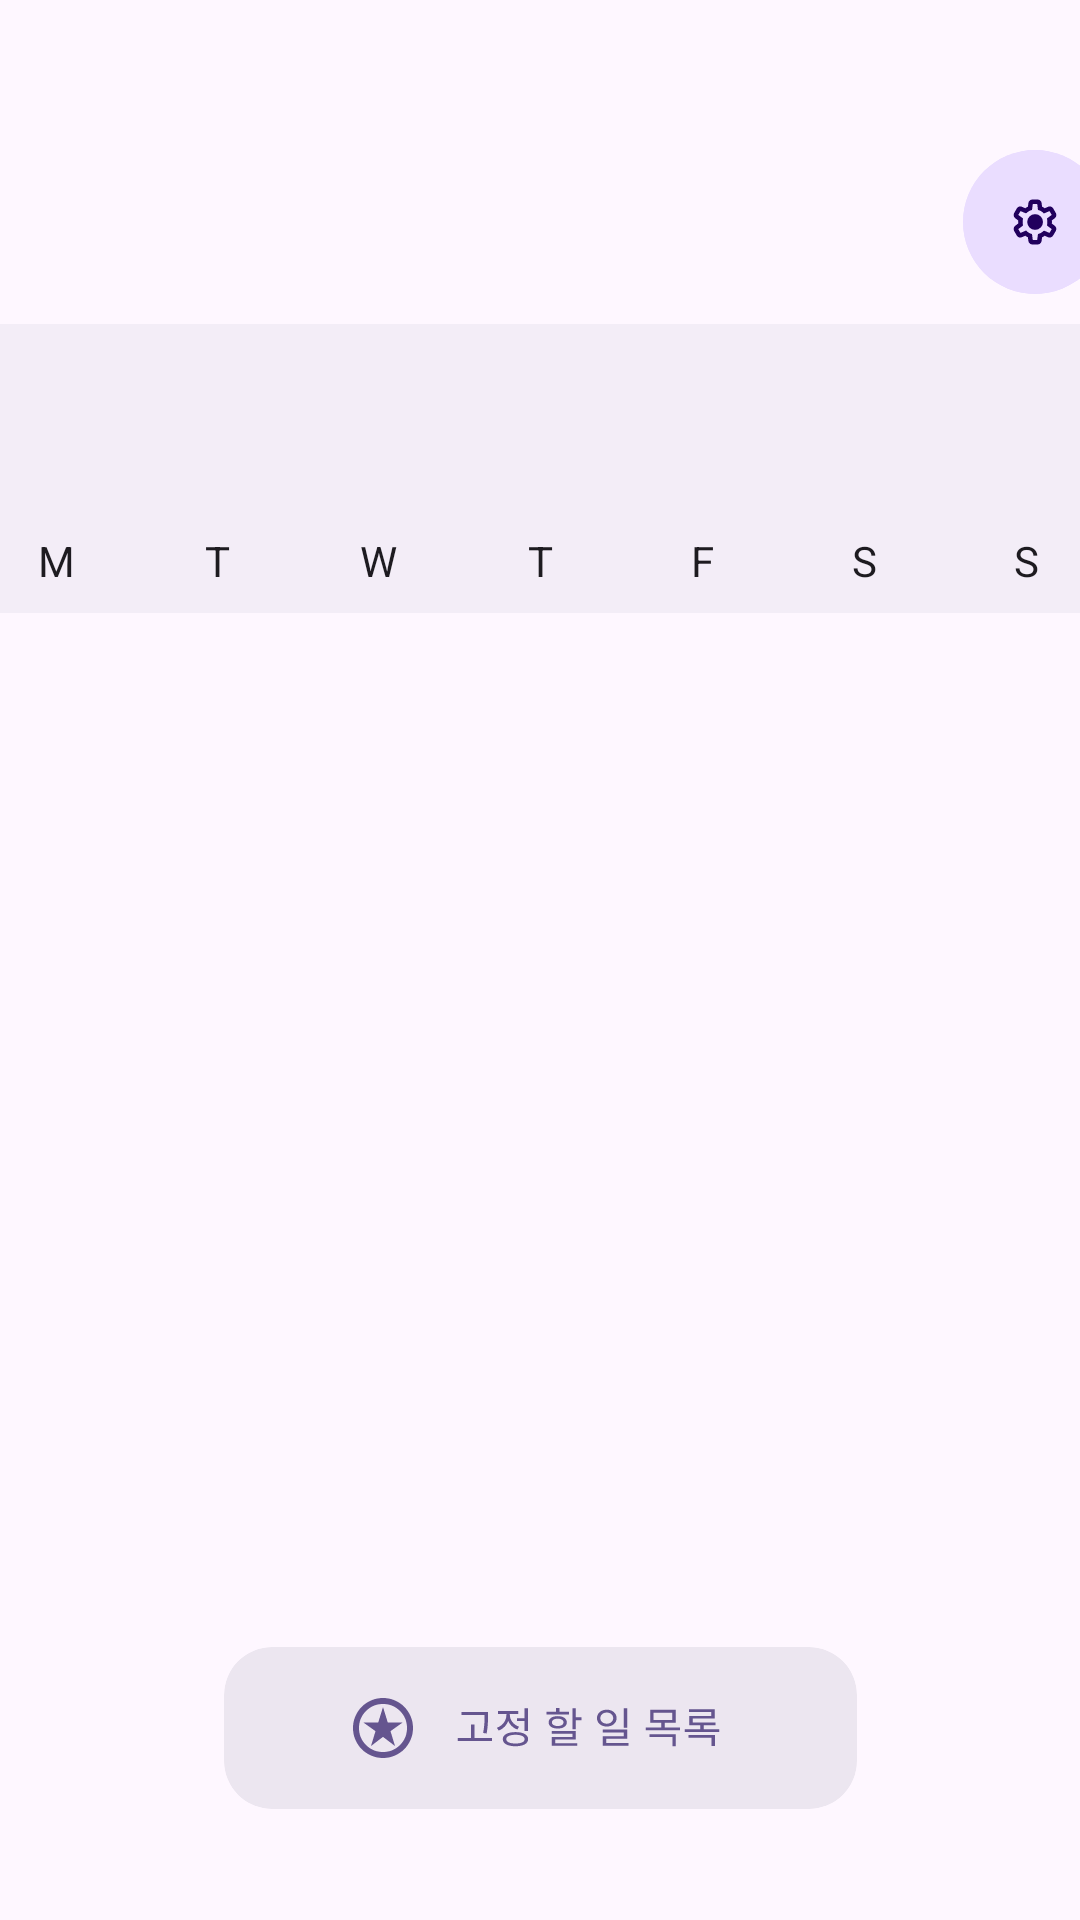

Here is an Android app screen rendered from its layout file. Give the layout XML and the strings, colors and styles it references.
<!-- AndroidManifest.xml: application theme Theme.Todolist -->
<!-- res/layout/fragment_entry.xml -->
<?xml version="1.0" encoding="utf-8"?>
<androidx.constraintlayout.widget.ConstraintLayout xmlns:android="http://schemas.android.com/apk/res/android"
    xmlns:app="http://schemas.android.com/apk/res-auto"
    xmlns:tools="http://schemas.android.com/tools"
    android:layout_width="match_parent"
    android:layout_height="match_parent"
    tools:context=".fragment.EntryFragment">

    <LinearLayout
        android:id="@+id/UpperLinearLayout"
        android:layout_width="377dp"
        android:layout_height="wrap_content"
        android:layout_marginTop="50dp"
        android:orientation="vertical"
        app:layout_constraintEnd_toEndOf="parent"
        app:layout_constraintStart_toStartOf="parent"
        app:layout_constraintTop_toTopOf="parent">

        <LinearLayout
            android:id="@+id/ButtonLinearLayout"
            android:layout_width="match_parent"
            android:layout_height="wrap_content"
            android:orientation="horizontal">

            <ImageButton
                android:id="@+id/btn_achievements"
                android:layout_width="55dp"
                android:layout_height="match_parent"
                android:adjustViewBounds="true"
                android:background="?attr/colorSurface"
                android:scaleType="fitCenter"
                android:src="@drawable/challenge" />

            <Space
                android:layout_width="0dp"
                android:layout_height="wrap_content"
                android:layout_weight="1" />

            <com.google.android.material.button.MaterialButton
                android:id="@+id/btn_settings"
                android:layout_width="48dp"
                android:layout_height="48dp"
                android:insetTop="0dp"
                android:insetBottom="0dp"
                android:scaleType="fitCenter"
                android:backgroundTint="?attr/colorPrimaryContainer"
                app:icon="@drawable/ic_settings"
                app:iconTint="?attr/colorOnPrimaryContainer"
                app:iconGravity="textStart"
                app:iconPadding="0dp"
                app:shapeAppearanceOverlay="@style/ShapeAppearance.Material3.Corner.Full" />

        </LinearLayout>

        <Space
            android:layout_width="match_parent"
            android:layout_height="10dp" />

        <LinearLayout
            android:id="@+id/CalendarLinearLayout"
            android:layout_width="377dp"
            android:layout_height="wrap_content"
            android:background="?attr/colorSurfaceContainer"
            android:orientation="vertical">

            

            

            <TextView
                android:id="@+id/tv_current_date"
                android:layout_width="match_parent"
                android:layout_height="wrap_content"
                android:gravity="center"
                android:padding="16dp"
                android:textAppearance="@style/TextAppearance.Material3.TitleLarge" />

            <LinearLayout
                android:layout_width="match_parent"
                android:layout_height="wrap_content"
                android:orientation="horizontal"
                android:paddingVertical="8dp">

                <TextView
                    android:layout_width="0dp"
                    android:layout_height="wrap_content"
                    android:layout_weight="1"
                    android:gravity="center"
                    android:text="M"
                    android:textAppearance="@style/TextAppearance.Material3.BodyMedium" />

                <TextView
                    android:layout_width="0dp"
                    android:layout_height="wrap_content"
                    android:layout_weight="1"
                    android:gravity="center"
                    android:text="T"
                    android:textAppearance="@style/TextAppearance.Material3.BodyMedium" />

                <TextView
                    android:layout_width="0dp"
                    android:layout_height="wrap_content"
                    android:layout_weight="1"
                    android:gravity="center"
                    android:text="W"
                    android:textAppearance="@style/TextAppearance.Material3.BodyMedium" />

                <TextView
                    android:layout_width="0dp"
                    android:layout_height="wrap_content"
                    android:layout_weight="1"
                    android:gravity="center"
                    android:text="T"
                    android:textAppearance="@style/TextAppearance.Material3.BodyMedium" />

                <TextView
                    android:layout_width="0dp"
                    android:layout_height="wrap_content"
                    android:layout_weight="1"
                    android:gravity="center"
                    android:text="F"
                    android:textAppearance="@style/TextAppearance.Material3.BodyMedium" />

                <TextView
                    android:layout_width="0dp"
                    android:layout_height="wrap_content"
                    android:layout_weight="1"
                    android:gravity="center"
                    android:text="S"
                    android:textAppearance="@style/TextAppearance.Material3.BodyMedium" />

                <TextView
                    android:layout_width="0dp"
                    android:layout_height="wrap_content"
                    android:layout_weight="1"
                    android:gravity="center"
                    android:text="S"
                    android:textAppearance="@style/TextAppearance.Material3.BodyMedium" />

            </LinearLayout>

            
            <androidx.recyclerview.widget.RecyclerView
                android:id="@+id/calendar_recycler_view"
                android:layout_width="match_parent"
                android:layout_height="wrap_content" />

        </LinearLayout>

        <Space
            android:layout_width="match_parent"
            android:layout_height="20dp" />

        <LinearLayout
            android:id="@+id/DailyToDoLinearLayout"
            android:layout_width="match_parent"
            android:layout_height="match_parent"
            android:orientation="vertical">

            <androidx.recyclerview.widget.RecyclerView
                android:id="@+id/daily_recycler_view"
                android:layout_width="377sp"
                android:layout_height="200sp" />
        </LinearLayout>

    </LinearLayout>

    <LinearLayout
        android:id="@+id/LowerLinearLayout"
        android:layout_width="wrap_content"
        android:layout_height="wrap_content"
        android:layout_marginBottom="20dp"
        android:orientation="vertical"
        app:layout_constraintBottom_toBottomOf="parent"
        app:layout_constraintEnd_toEndOf="parent"
        app:layout_constraintStart_toStartOf="parent">

        

        

        <ImageButton
            android:id="@+id/btn_fixed_to_do"
            android:layout_width="220dp"
            android:layout_height="80dp"
            android:layout_gravity="center"
            android:background="?attr/colorSurface"
            android:src="@drawable/ic_fixed_to_do" />

    </LinearLayout>


</androidx.constraintlayout.widget.ConstraintLayout>
<!-- resources referenced by this layout -->
<resources>
  <!-- drawable ic_fixed_to_do: vector/xml drawable (drawable, 4035 chars, omitted) -->
  <!-- drawable ic_settings: vector/xml drawable (drawable, 2051 chars, omitted) -->
  <style name="Theme.Todolist" parent="Base.Theme.Todolist" />
  <style name="Base.Theme.Todolist" parent="Theme.Material3.DayNight.NoActionBar">
          
          <item name="colorPrimary">#6750A4</item>
      </style>
</resources>
